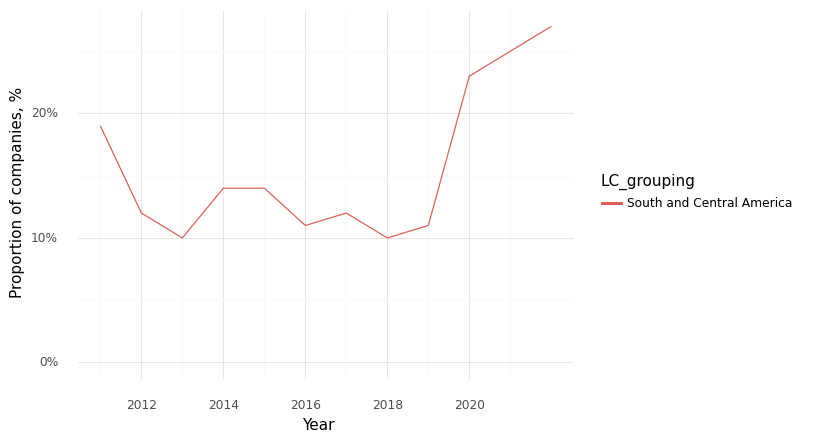

Data behind this chart, as committed beside it:
, Year, LC_grouping, Climate, Health, Intersection
0, 2011, South and Central America, 0.58, 0.79, 0.19
1, 2012, South and Central America, 0.57, 0.78, 0.12
2, 2013, South and Central America, 0.56, 0.78, 0.1
3, 2014, South and Central America, 0.48, 0.78, 0.14
4, 2015, South and Central America, 0.44, 0.78, 0.14
5, 2016, South and Central America, 0.35, 0.75, 0.11
6, 2017, South and Central America, 0.43, 0.79, 0.12
7, 2018, South and Central America, 0.43, 0.82, 0.1
8, 2019, South and Central America, 0.5, 0.84, 0.11
9, 2020, South and Central America, 0.58, 0.84, 0.23
10, 2021, South and Central America, 0.61, 0.88, 0.25
11, 2022, South and Central America, 0.64, 0.86, 0.27
